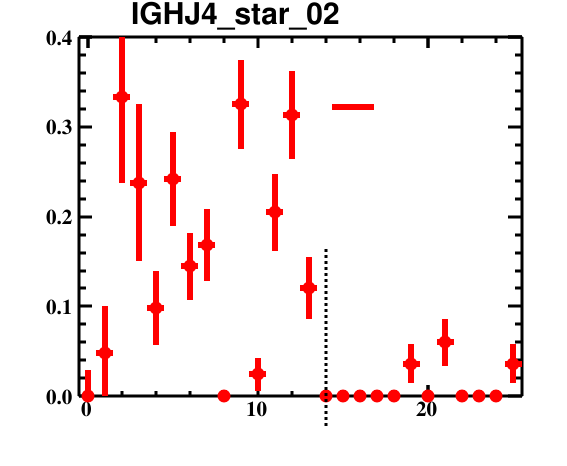

Source data for this figure (header and first rows):
bin_low_edge, contents, binerror, xtitle, binlabel
-1.5, 0.0, 0.0, , 
-0.5, 0.0, 0.0296, , 
0.5, 0.04762, 0.05317, , 
1.5, 0.3333, 0.09582, , 
2.5, 0.2381, 0.08782, , 
3.5, 0.09804, 0.0413, , 
4.5, 0.2419, 0.05219, , 
5.5, 0.1446, 0.03749, , 
6.5, 0.1687, 0.03978, , 
7.5, 0.0, 0.006497, , 
8.5, 0.3253, 0.04927, , 
9.5, 0.0241, 0.01838, , 
10.5, 0.2048, 0.04271, , 
11.5, 0.3133, 0.0488, , 
12.5, 0.1205, 0.03488, , 
13.5, 0.0, 0.006497, , 
14.5, 0.0, 0.006497, , 
15.5, 0.0, 0.006497, , 
16.5, 0.0, 0.006497, , 
17.5, 0.0, 0.006497, , 
18.5, 0.03614, 0.02141, , 
19.5, 0.0, 0.006497, , 
20.5, 0.06024, 0.02628, , 
21.5, 0.0, 0.006497, , 
22.5, 0.0, 0.006497, , 
23.5, 0.0, 0.006497, , 
24.5, 0.03614, 0.02141, , 
25.5, 0.0, 0.0, , 
